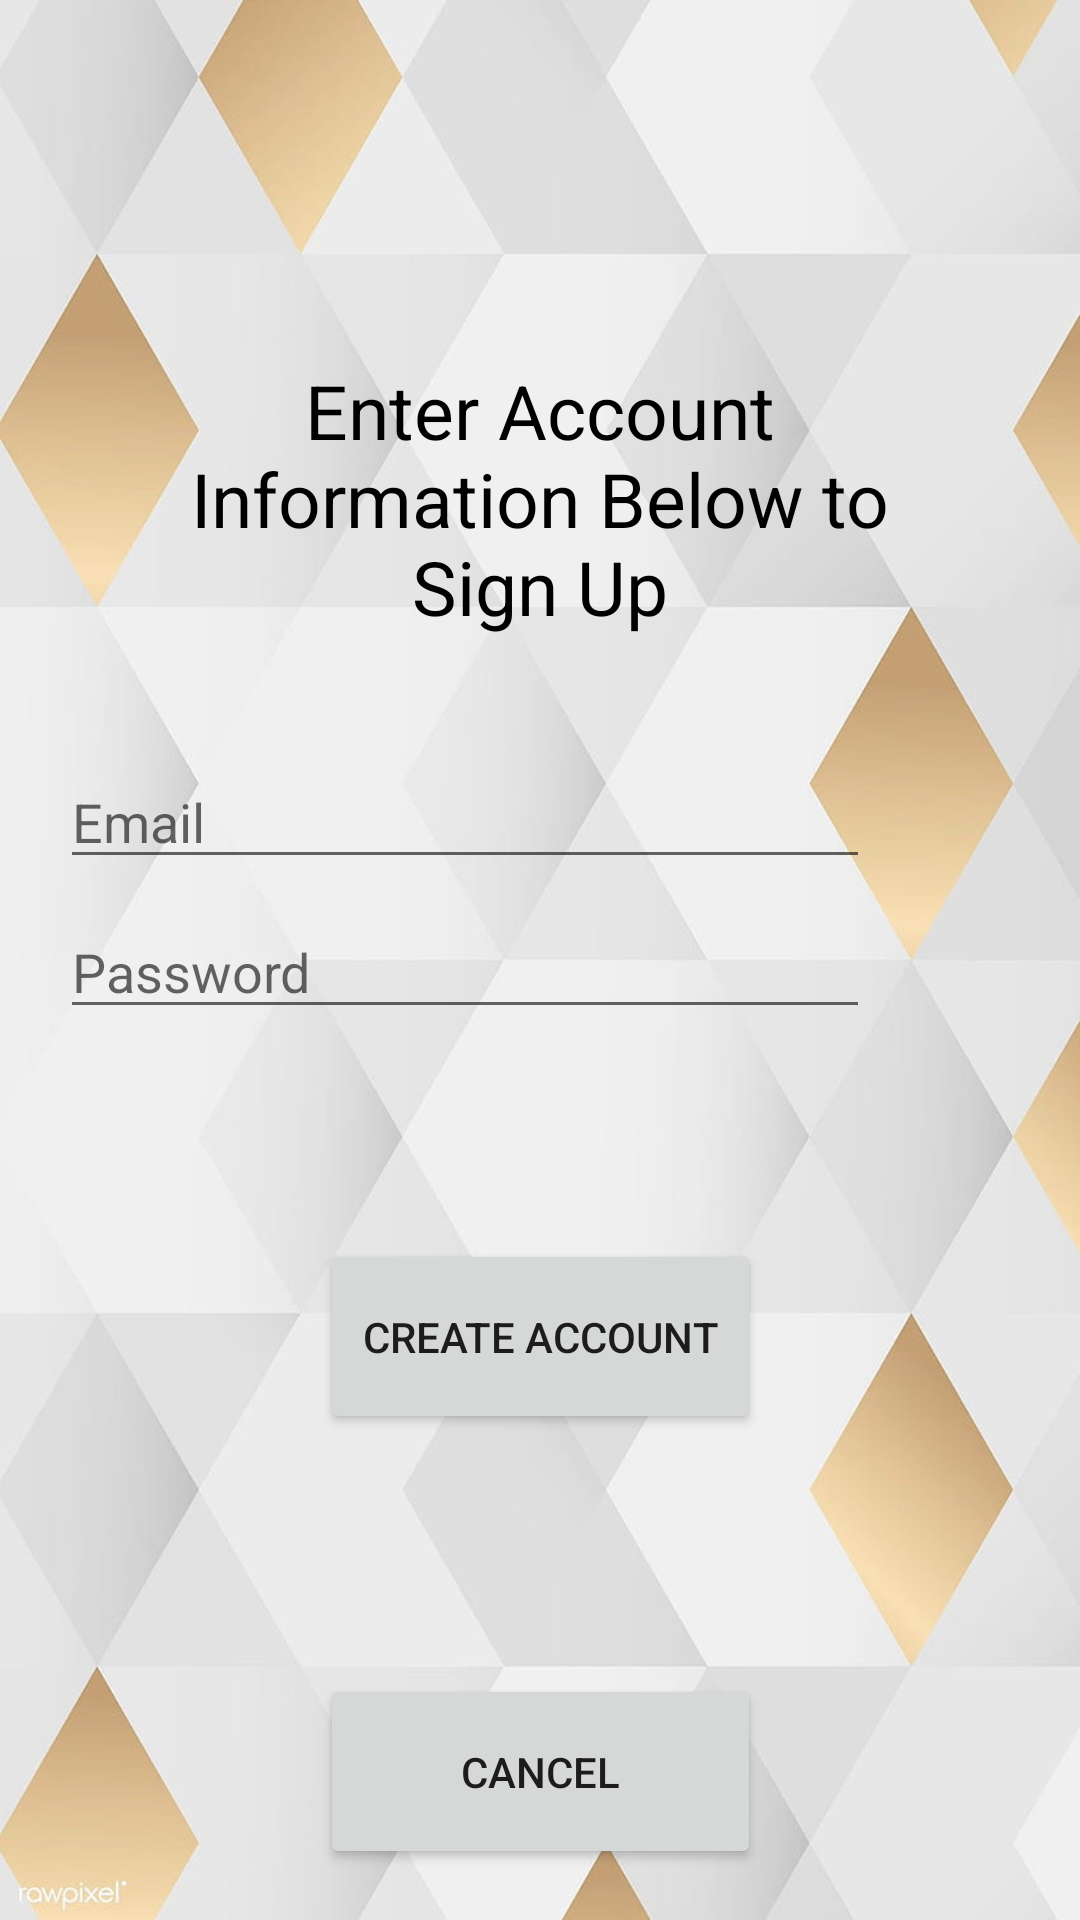

Here is an Android app screen rendered from its layout file. Give the layout XML and the strings, colors and styles it references.
<!-- AndroidManifest.xml: application theme Theme.FSUGroupProject -->
<!-- res/layout/activity_signup.xml -->
<?xml version="1.0" encoding="utf-8"?>
<androidx.constraintlayout.widget.ConstraintLayout xmlns:android="http://schemas.android.com/apk/res/android"
    xmlns:app="http://schemas.android.com/apk/res-auto"
    xmlns:tools="http://schemas.android.com/tools"
    android:layout_width="match_parent"
    android:layout_height="match_parent"
    android:background="@drawable/gold_geom">

    <Button
        android:id="@+id/cancelSignupBTN"
        android:layout_width="147dp"
        android:layout_height="65dp"
        android:layout_marginStart="10dp"
        android:layout_marginTop="80dp"
        android:layout_marginEnd="10dp"
        android:text="Cancel"
        app:layout_constraintEnd_toEndOf="parent"
        app:layout_constraintStart_toStartOf="parent"
        app:layout_constraintTop_toBottomOf="@+id/createAccountBTN" />

    <TextView
        android:id="@+id/instructionsTV"
        android:layout_width="260dp"
        android:layout_height="93dp"
        android:layout_marginStart="10dp"
        android:layout_marginTop="120dp"
        android:layout_marginEnd="10dp"
        android:text="Enter Account Information Below to Sign Up"
        android:textAlignment="center"
        android:textColor="#000000"
        android:textSize="25dp"
        app:layout_constraintEnd_toEndOf="parent"
        app:layout_constraintStart_toStartOf="parent"
        app:layout_constraintTop_toTopOf="parent" />

    <Button
        android:id="@+id/createAccountBTN"
        android:layout_width="147dp"
        android:layout_height="65dp"
        android:layout_marginStart="10dp"
        android:layout_marginTop="200dp"
        android:layout_marginEnd="10dp"
        android:text="Create Account"
        app:layout_constraintEnd_toEndOf="parent"
        app:layout_constraintStart_toStartOf="parent"
        app:layout_constraintTop_toBottomOf="@+id/instructionsTV" />

    <EditText
        android:id="@+id/emailSignupET"
        android:layout_width="270dp"
        android:layout_height="40dp"
        android:layout_marginStart="20dp"
        android:layout_marginTop="40dp"
        android:ems="10"
        android:hint="Email"
        android:inputType="textPersonName"
        app:layout_constraintStart_toStartOf="parent"
        app:layout_constraintTop_toBottomOf="@+id/instructionsTV" />

    <EditText
        android:id="@+id/passwordSignupET"
        android:layout_width="270dp"
        android:layout_height="40dp"
        android:layout_marginStart="20dp"
        android:layout_marginTop="10dp"
        android:ems="10"
        android:hint="Password"
        android:inputType="textPassword"
        app:layout_constraintStart_toStartOf="parent"
        app:layout_constraintTop_toBottomOf="@+id/emailSignupET" />
</androidx.constraintlayout.widget.ConstraintLayout>
<!-- resources referenced by this layout -->
<resources>
  <!-- drawable gold_geom: jpg bitmap (drawable, 36128 bytes) -->
  <style name="Theme.FSUGroupProject" parent="Theme.MaterialComponents.DayNight.DarkActionBar">
          
          <item name="colorPrimary">@color/black</item>
          <item name="colorPrimaryVariant">@color/black</item>
          <item name="colorOnPrimary">@color/white</item>
          
          <item name="colorSecondary">@color/teal_200</item>
          <item name="colorSecondaryVariant">@color/teal_700</item>
          <item name="colorOnSecondary">@color/black</item>
          
          <item name="android:statusBarColor">?attr/colorPrimaryVariant</item>
          
      </style>
  <color name="black">#FF000000</color>
  <color name="white">#FFFFFFFF</color>
  <color name="teal_200">#FF03DAC5</color>
  <color name="teal_700">#FF018786</color>
</resources>
